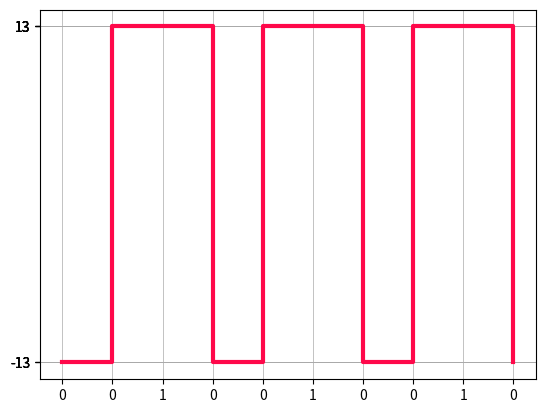

Generate this figure with matplotlib:
import matplotlib.pyplot as plt
import numpy as np

highLevel = 13
lowLevel = -13

def nrzl(bits):
    encoded = []
    for bit in bits:
        if bit == 1:
            encoded.append(highLevel)
        if bit == 0:
            encoded.append(lowLevel)
    return encoded


# A string of zeros causes the NRZI data toggle each bit time, while a string
# of ones causes long period with no transition in the data. (USB NRZI)
# http://www.ece.ualberta.ca/~elliott/ee552/studentAppNotes/2001f/interfacing/usb/appl_note.html
def nrzi(bits):
    encoded = []
    # Check if USB starts in low/high
    low = False
    for bit in bits:
        if bit == 0:
            low = not low
        encoded.append(lowLevel if low else highLevel)
    return encoded


binary = np.array([0, 0, 1, 0, 0, 1, 0, 0, 1, 0])
x = np.arange(0, len(binary))
y = nrzi(binary)

fig, axes = plt.subplots()

plt.setp(axes, xticks=x, xticklabels=binary, yticks=y, )
plt.step(x, y, color='#ff084a', linewidth="3", where='post')
plt.grid(color='#aaaaaa', linestyle='-', linewidth=0.5)

plt.show()
